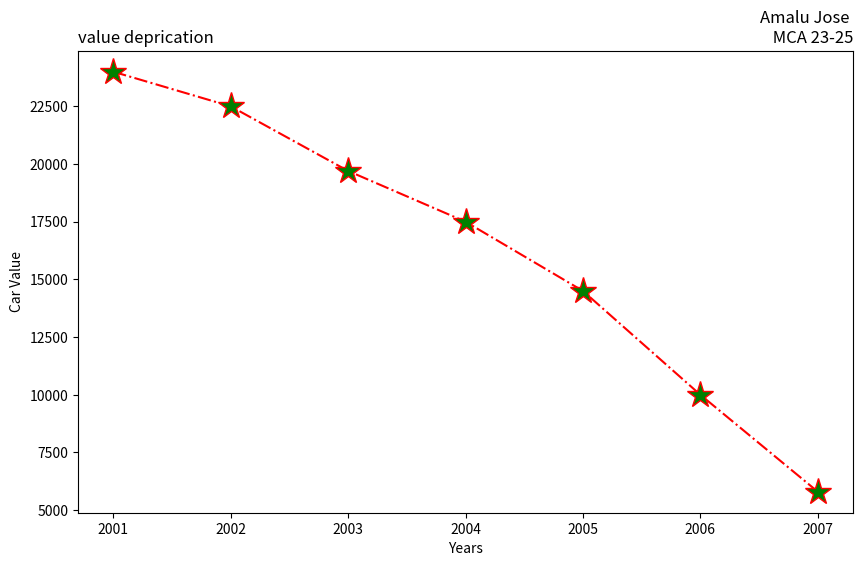

Python code for this plot:
import matplotlib.pyplot as plt
years=[2001,2002,2003,2004,2005,2006,2007]
car_value=[24000,22500,19700,17500,14500,10000,5800]

plt.figure(figsize=(10,6))

plt.subplot(111)
plt.plot(years, car_value,color='red',marker="*",linestyle="-.",markersize=20,markerfacecolor='green')     
plt.title('Amalu Jose \n MCA 23-25',loc='right')
plt.title('value deprication',loc='left')
plt.xlabel('Years')
plt.ylabel('Car Value')

plt.show()
